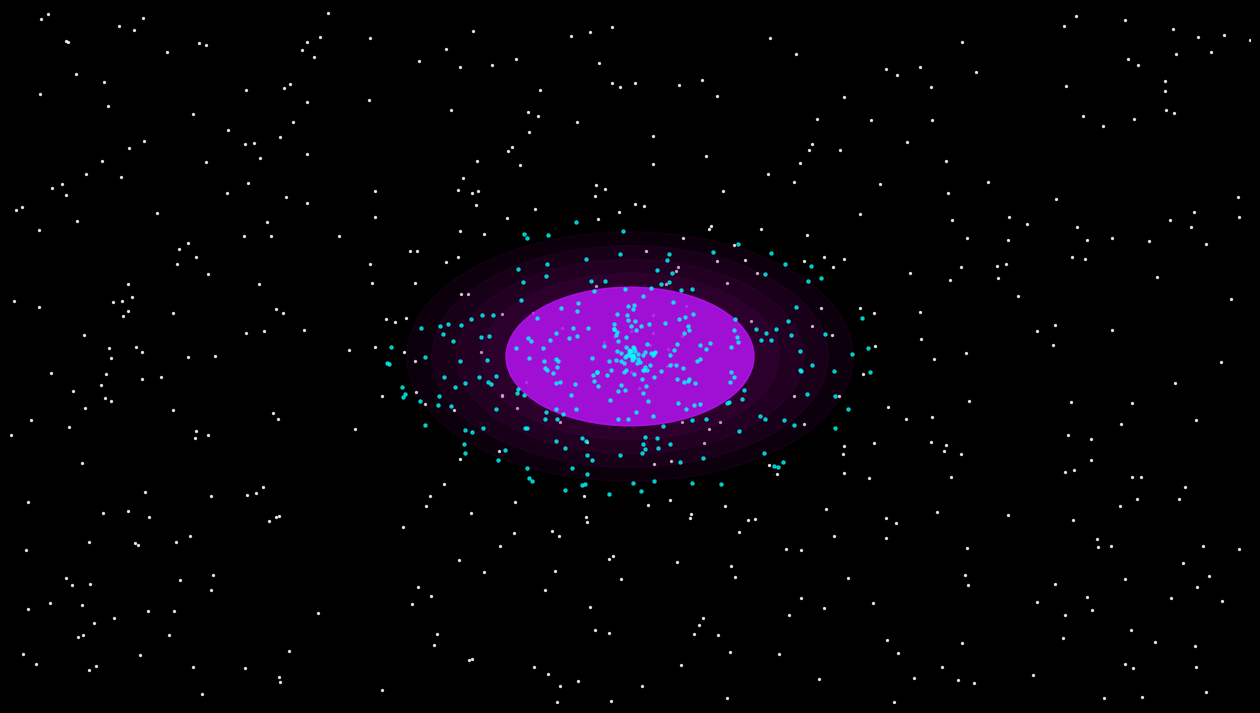

Write Python code to recreate this figure.
import matplotlib.pyplot as plt
import numpy as np

fig=plt.figure(figsize=(16,9))
ax=plt.axes()

plt.xlim(0,100)
plt.ylim(0,100)

ax.set_facecolor("black")
fig.patch.set_facecolor("black")

plt.axis("off")

x=np.random.uniform(0,100,500)
y=np.random.uniform(0,100,500)
plt.scatter(x,y,
            s=2,
            color="white",
            alpha=0.8)
for i in range(5):
    glow=plt.Circle((50,50),
               10+i*2,
               color="purple",
               alpha=0.1)
    ax.add_patch(glow)


circle = plt.Circle(

                        (50,50),

                        10,

                        color="#BC13FE",

                        alpha=0.8

                    )


ax.add_patch(circle)
theta=np.random.uniform(0,2*np.pi,300)
radius=np.random.uniform(0,20,300)
x1=50+radius*np.cos(theta)
y1=50+radius*np.sin(theta)
plt.scatter(x1,y1,
            s=5,
            color="#00FFFF",
            alpha=0.7
            )

plt.savefig(
    "galaxy.png",
    dpi=300
)

plt.show()
